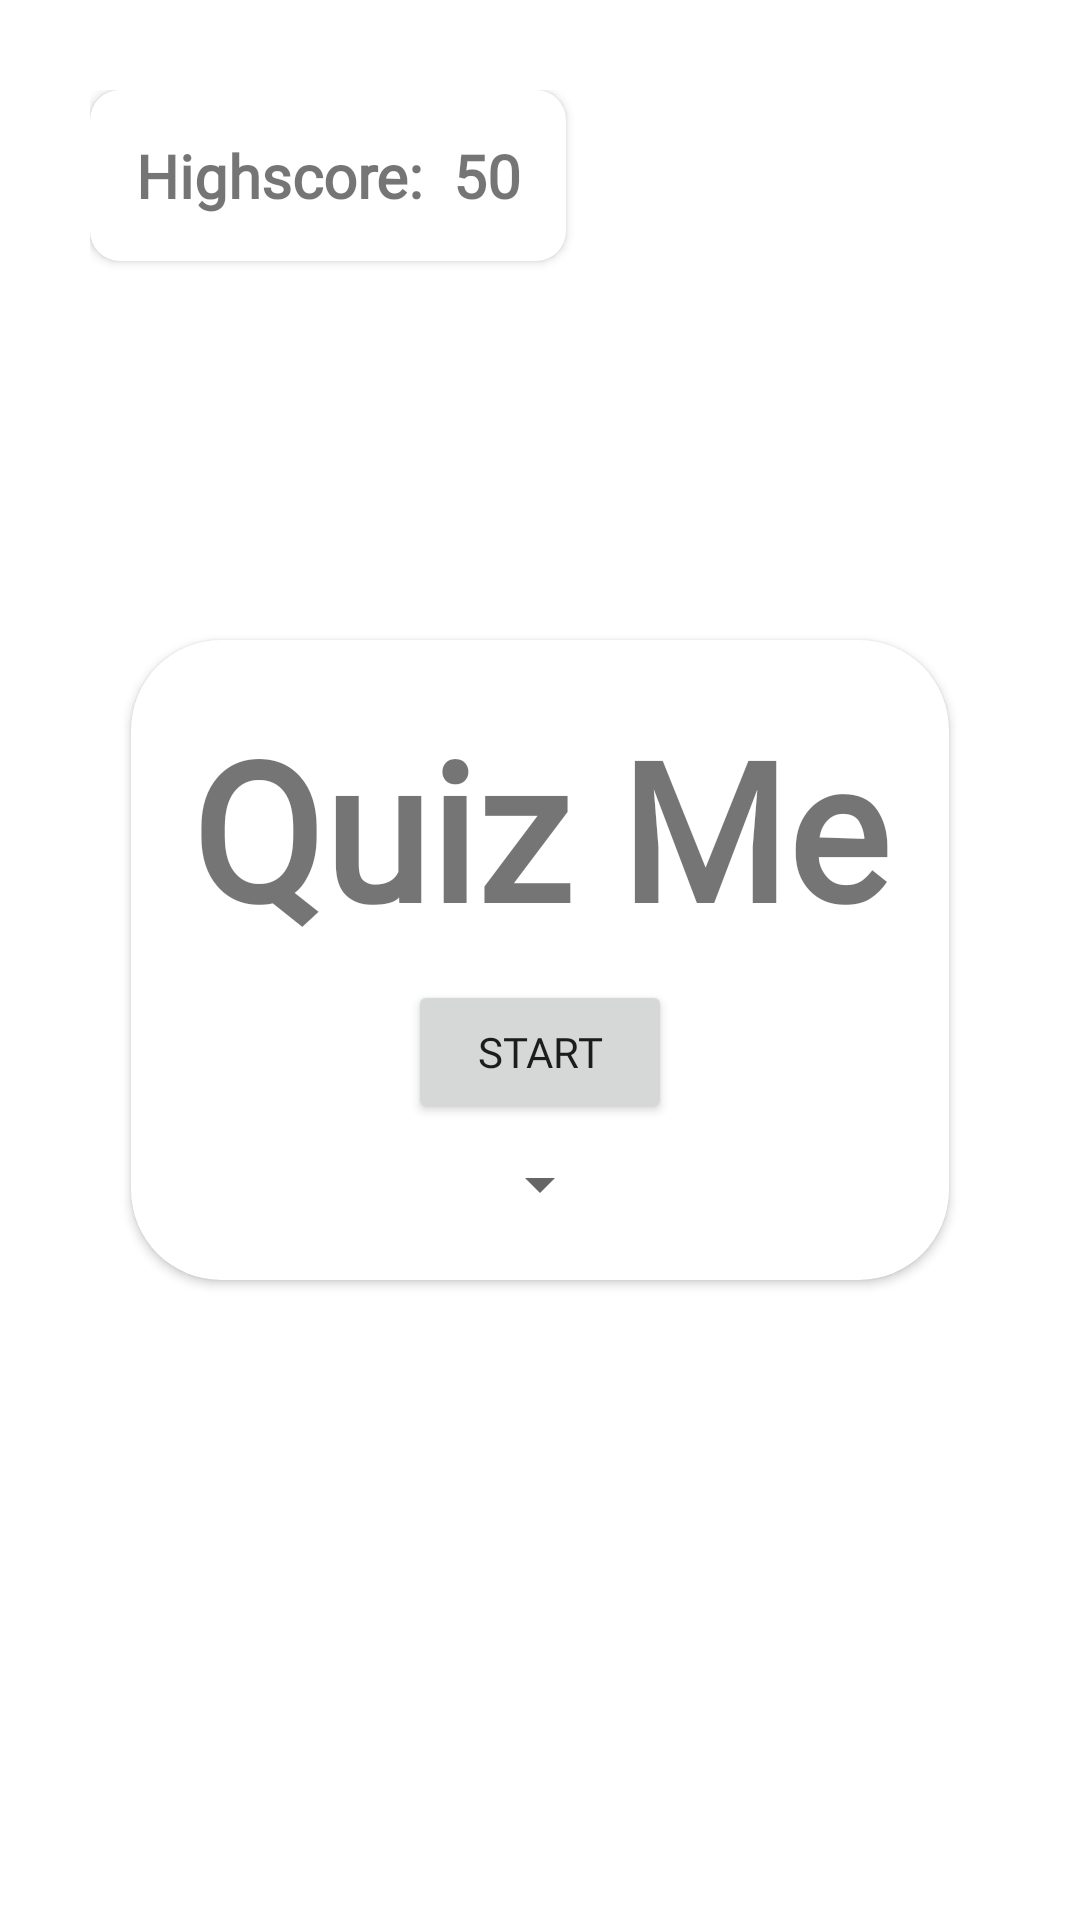

This screen was rendered from an Android layout file. Write that file and the resources it references.
<!-- AndroidManifest.xml: application theme Theme.QuizMe -->
<!-- res/layout/fragment_home.xml -->
<?xml version="1.0" encoding="utf-8"?>
<androidx.constraintlayout.widget.ConstraintLayout xmlns:android="http://schemas.android.com/apk/res/android"
    xmlns:app="http://schemas.android.com/apk/res-auto"
    xmlns:tools="http://schemas.android.com/tools"
    android:layout_width="match_parent"
    android:layout_height="match_parent"
    tools:context=".UI.HomeFragment"
    android:padding="30dp">

    <androidx.cardview.widget.CardView
        android:layout_width="wrap_content"
        android:layout_height="wrap_content"
        android:id="@+id/GameScreen_Highscore_Card"
        app:layout_constraintStart_toStartOf="parent"
        app:layout_constraintTop_toTopOf="parent"
        app:cardCornerRadius="10dp">
        <LinearLayout
            android:layout_width="wrap_content"
            android:layout_height="wrap_content"
            app:layout_constraintTop_toTopOf="parent"
            app:layout_constraintStart_toStartOf="parent"
            android:orientation="horizontal"
            android:layout_margin="15dp">

            <TextView
                android:id="@+id/Highscore_Title"
                android:layout_width="match_parent"
                android:layout_height="wrap_content"
                android:layout_marginEnd="10dp"
                android:fontFamily="@font/abril_fatface"
                android:text="Highscore:"
                android:textAlignment="center"
                android:textSize="20sp"
                android:textStyle="bold" />

            <TextView
                android:id="@+id/Highscore_Amount"
                android:layout_width="wrap_content"
                android:layout_height="wrap_content"
                android:fontFamily="@font/abril_fatface"
                android:text="50"
                android:textSize="20sp"
                android:textStyle="bold" />
        </LinearLayout>
    </androidx.cardview.widget.CardView>

    <androidx.cardview.widget.CardView
        android:layout_width="wrap_content"
        android:layout_height="wrap_content"
        app:layout_constraintTop_toTopOf="parent"
        app:layout_constraintStart_toStartOf="parent"
        app:layout_constraintEnd_toEndOf="parent"
        app:layout_constraintBottom_toBottomOf="parent"
        app:cardCornerRadius="30dp"
        android:elevation="10dp"
        android:layout_margin="10dp">

        <androidx.constraintlayout.widget.ConstraintLayout
            android:layout_width="wrap_content"
            android:layout_height="wrap_content"
            android:layout_margin="20dp">

            <TextView
                android:id="@+id/Title"
                android:layout_width="wrap_content"
                android:layout_height="wrap_content"
                android:layout_marginBottom="8dp"
                android:fontFamily="@font/abril_fatface"
                android:text="Quiz Me"
                android:textAlignment="center"
                android:textSize="64sp"
                android:textStyle="bold"
                app:layout_constraintBottom_toTopOf="@+id/Start_Button"
                app:layout_constraintEnd_toEndOf="parent"
                app:layout_constraintStart_toStartOf="parent"
                app:layout_constraintTop_toTopOf="parent"
                app:layout_constraintVertical_chainStyle="packed" />

            <Button
                android:id="@+id/Start_Button"
                android:layout_width="wrap_content"
                android:layout_height="wrap_content"
                android:layout_marginBottom="8dp"
                android:fontFamily="@font/happy_monkey"
                android:text="Start"
                app:layout_constraintBottom_toTopOf="@+id/Difficulty_Spinner"
                app:layout_constraintEnd_toEndOf="parent"
                app:layout_constraintStart_toStartOf="parent"
                app:layout_constraintTop_toBottomOf="@+id/Title" />

            <Spinner
                android:layout_width="wrap_content"
                android:layout_height="wrap_content"
                android:id="@+id/Difficulty_Spinner"
                app:layout_constraintStart_toStartOf="parent"
                app:layout_constraintEnd_toEndOf="parent"
                app:layout_constraintTop_toBottomOf="@+id/Start_Button"
                app:layout_constraintBottom_toBottomOf="parent"/>

        </androidx.constraintlayout.widget.ConstraintLayout>
    </androidx.cardview.widget.CardView>


</androidx.constraintlayout.widget.ConstraintLayout>
<!-- resources referenced by this layout -->
<resources>
  <style name="Theme.QuizMe" parent="Theme.MaterialComponents.DayNight.DarkActionBar">
          
          <item name="colorPrimary">@color/purple_500</item>
          <item name="colorPrimaryVariant">@color/purple_700</item>
          <item name="colorOnPrimary">@color/white</item>
          
          <item name="colorSecondary">@color/teal_200</item>
          <item name="colorSecondaryVariant">@color/teal_700</item>
          <item name="colorOnSecondary">@color/black</item>
          
          <item name="android:statusBarColor" tools:targetApi="l">?attr/colorPrimaryVariant</item>
          
      </style>
  <color name="purple_500">#FF6200EE</color>
  <color name="purple_700">#FF3700B3</color>
  <color name="white">#FFFFFFFF</color>
  <color name="teal_200">#FF03DAC5</color>
  <color name="teal_700">#FF018786</color>
  <color name="black">#FF000000</color>
</resources>
